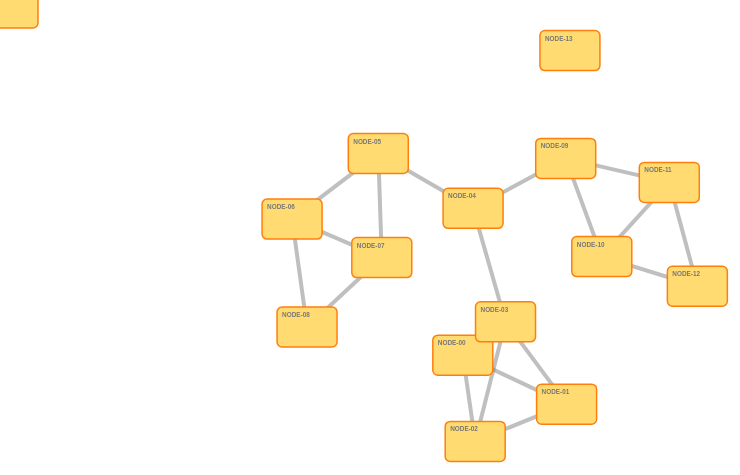
D3 v3 page, settled after 360 driven frames (6 s of simulated time); the page loaded 1 data file(s).


var width = 960,
    height = 500;

// var config = { "tick": true, "friction": .1, "linkStrength": 1, "linkDistance": 100, "charge": 5, "gravity": 0, "theta": .1 }

var force = d3.layout.force()
    .charge(-500)
    .linkDistance(100)
    .size([width, height])
    .on("tick", tick);

var drag = force.drag()
    .on("dragstart", dragstarted)
    .on("drag", dragged)
    .on("dragend", dragended);

var svg = d3.select("body").append("svg")
    .attr("width", width)
    .attr("height", height);

var link = svg.append("g").selectAll(".link"),
    node = svg.append("g").selectAll(".node");

d3.json("graph.json", function(error, graph) {
  if (error) throw error;

  force
      .nodes(graph.nodes)
      .links(graph.links)
      .start();

  // add the links
  link = link.data(force.links())
    .enter().append("line")
      .attr("class", "link");

  // define the nodes
  node = node.data(force.nodes())
    .enter().append("svg")
      .attr("class", "node")
      .on("dblclick", dblclick)
      .call(force.drag);
    
  // add rectangles
  node.append("rect")
      .attr("width", 60)
      .attr("height", 40)
      .attr("x", -30)
      .attr("y", -20)
      .attr("rx", 5)
      .attr("ry", 5);

  // add the text 
  node.append("text")
      .attr("x", -25)
      .attr("y", -10)
      .text(function(d) { return d.name; });

});

function tick() {
  link.attr("x1", function(d) { return d.source.x; })
      .attr("y1", function(d) { return d.source.y; })
      .attr("x2", function(d) { return d.target.x; })
      .attr("y2", function(d) { return d.target.y; });

  node.attr("x", function(d) { return d.x; })
      .attr("y", function(d) { return d.y; });
  
  // node.attr("transform", function(d) { 
  //     return "translate(" + d.x + "," + d.y + ")"; });
}

function dblclick(d) {
  d3.select(this).classed("fixed", d.fixed = false);
}

function dragstarted(d) {
  d3.select(this)
    .classed("fixed", d.fixed = true);
}

function dragged(d) {
  force.stop();
  var grid = 50;
  console.log(Math.round(d.x/grid)*grid);
  d3.select(this)
    .attr("x", function(d) { return Math.round(d3.event.x/grid)*grid; })
    .attr("y", function(d) { return Math.round(d3.event.y/grid)*grid; });
  force.tick();
}

function dragended(d) {
  force.start();
  console.log(this);
}



### data: graph.json
{
 "nodes": [
  {
   "name": "NODE-00",
   "x": 0,
   "y": 0
  },
  {
   "name": "NODE-01",
   "x": 0,
   "y": 0
  },
  {
   "name": "NODE-02",
   "x": 0,
   "y": 0
  },
  {
   "name": "NODE-03",
   "x": 0,
   "y": 0
  },
  {
   "name": "NODE-04",
   "x": 0,
   "y": 0
  },
  {
   "name": "NODE-05",
   "x": 0,
   "y": 0
  },
  {
   "name": "NODE-06",
   "x": 0,
   "y": 0
  },
  {
   "name": "NODE-07",
   "x": 0,
   "y": 0
  },
  "... 7 more items"
 ],
 "links": [
  {
   "source": 0,
   "target": 1
  },
  {
   "source": 1,
   "target": 2
  },
  {
   "source": 2,
   "target": 0
  },
  {
   "source": 1,
   "target": 3
  },
  {
   "source": 3,
   "target": 2
  },
  {
   "source": 3,
   "target": 4
  },
  {
   "source": 4,
   "target": 5
  },
  {
   "source": 5,
   "target": 6
  },
  "... 12 more items"
 ]
}